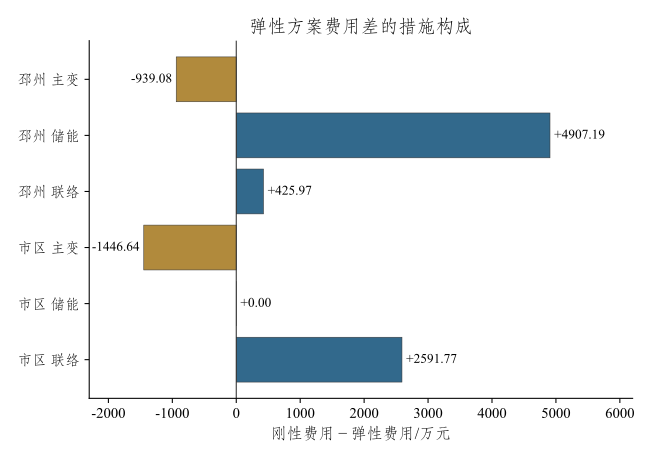

Source data for this figure (header and first rows):
地区, 措施, 费用节省
邳州, 主变, -939.1
邳州, 储能, 4907
邳州, 联络, 426
市区, 主变, -1447
市区, 储能, 0.0
市区, 联络, 2592
